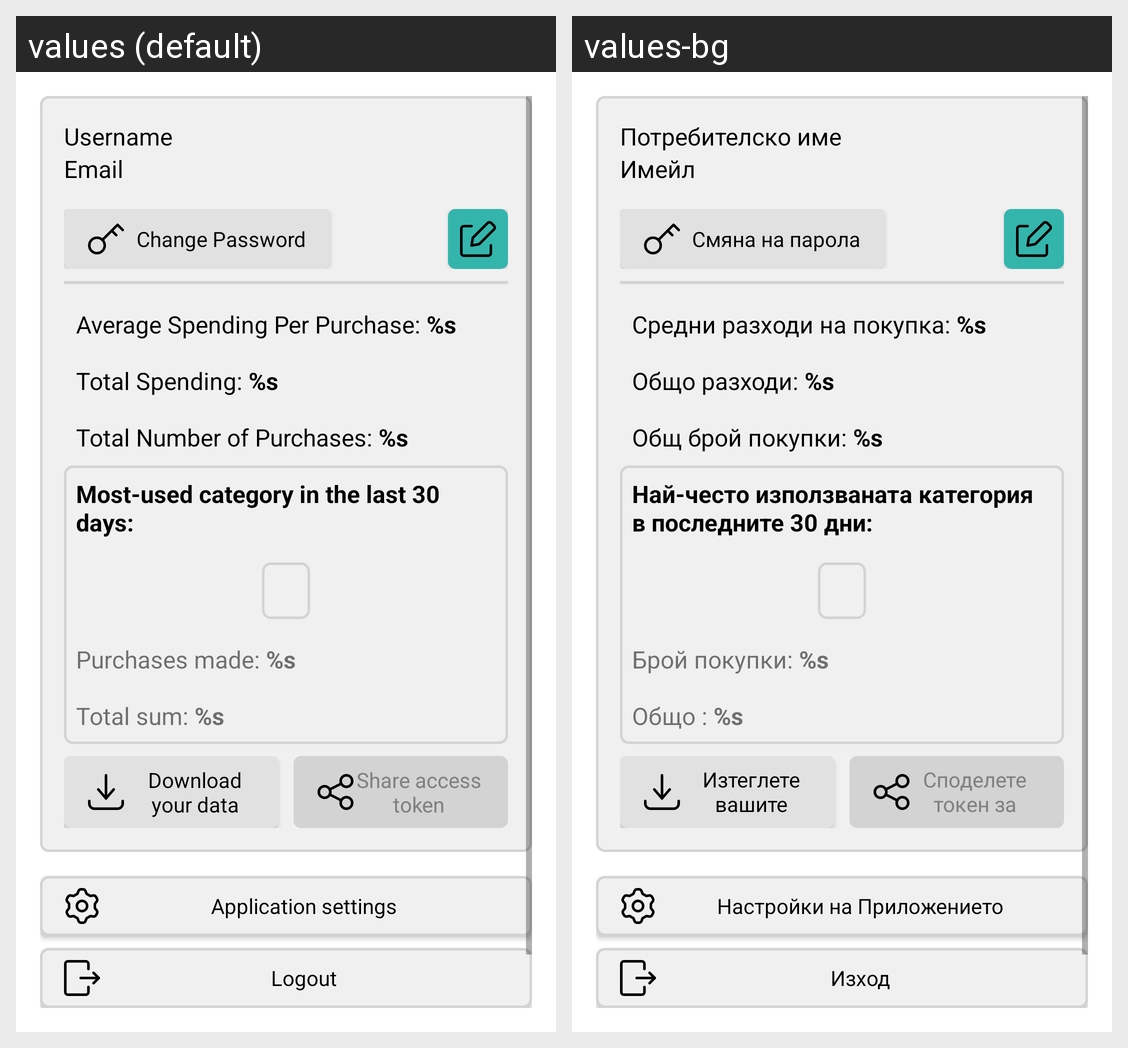

Locale-by-locale string values for the Android screen shown in this grid:
Android screen res/layout/fragment_profile.xml rendered under 2 locales, left to right: values (default), values-bg. Device: Nexus 5 (rendered at 1080×1920; each locale shown at half size, 540×960, under a caption strip naming it); theme Theme.PurchaseHistory.
Strings drawn on this screen, with the default value and each locale's value (text and hints the layout hard-codes, and strings that could not be matched under every locale, appear in the picture but are not listed):

prompt_username
  values: Username
  values-bg: Потребителско име

prompt_email
  values: Email
  values-bg: Имейл

change_password
  values: Change Password
  values-bg: Смяна на парола

average_spending_per_purchase
  values: Average Spending Per Purchase: %s
  values-bg: Средни разходи на покупка: %s

total_spending
  values: Total Spending: %s
  values-bg: Общо разходи: %s

total_number_of_purchases
  values: Total Number of Purchases: %s
  values-bg: Общ брой покупки: %s

most_frequently_purchased_category
  values: Most-used category in the last 30 days:
  values-bg: Най-често използваната категория в последните 30 дни:

most_frequently_purchased_category_count
  values: Purchases made: %s
  values-bg: Брой покупки: %s

most_frequently_purchased_category_sum
  values: Total sum: %s
  values-bg: Общо : %s

download_data
  values: Download your data
  values-bg: Изтеглете вашите данни

share_token
  values: Share access token
  values-bg: Споделете токен за достъп

application_settings
  values: Application settings
  values-bg: Настройки на Приложението

logout
  values: Logout
  values-bg: Изход
